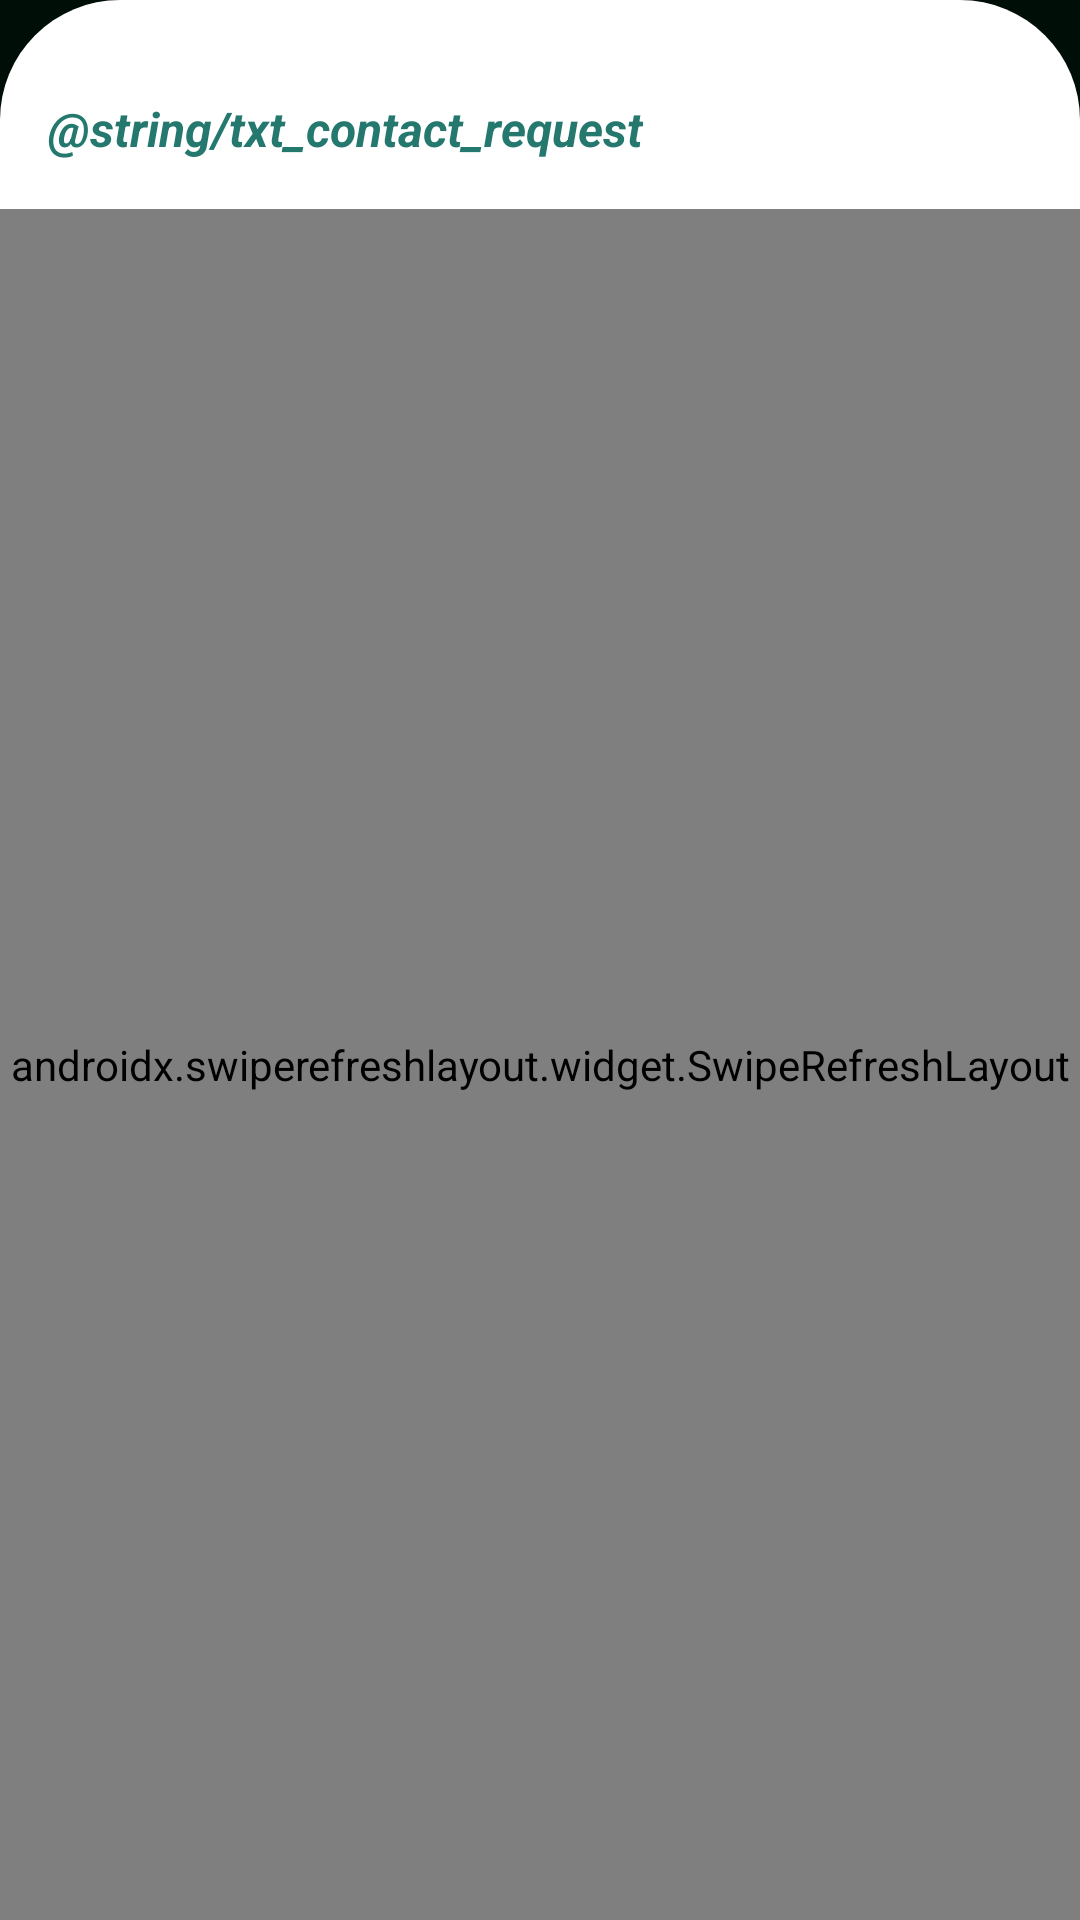

Write the Android layout XML for this screen, with the resource values it uses.
<!-- AndroidManifest.xml: application theme Theme.ChitChatter -->
<!-- res/layout/fragment_contact_request.xml -->
<?xml version="1.0" encoding="utf-8"?>
<androidx.constraintlayout.widget.ConstraintLayout
    xmlns:android="http://schemas.android.com/apk/res/android"
    xmlns:tools="http://schemas.android.com/tools"
    xmlns:app="http://schemas.android.com/apk/res-auto"
    android:background="@color/black"
    android:layout_width="match_parent"
    android:layout_height="match_parent">
    <LinearLayout
        android:background="@drawable/rounded_top_background"
        android:orientation="vertical"
        android:layout_width="match_parent"
        android:layout_height="match_parent"
        android:paddingTop="@dimen/spacing_2xl"
        tools:context=".ui.home.HomeFragment">
        <TextView
            android:id="@+id/textView"
            android:layout_width="wrap_content"
            android:layout_height="wrap_content"
            android:layout_marginStart="@dimen/margin_16"
            android:layout_marginTop="@dimen/margin_8"
            android:layout_marginBottom="@dimen/margin_16"
            android:text="@string/txt_contact_request"
            android:textSize="@dimen/text_lg"
            android:textColor="@color/primary_color"
            android:textStyle="italic|bold"
            app:layout_constraintStart_toStartOf="parent"
            app:layout_constraintTop_toTopOf="parent"
            tools:ignore="RtlSymmetry" />
        <androidx.swiperefreshlayout.widget.SwipeRefreshLayout
            android:id="@+id/refresh_requests"
            android:layout_width="match_parent"
            android:layout_height="match_parent">
            <androidx.constraintlayout.widget.ConstraintLayout
                android:layout_width="match_parent"
                android:layout_height="match_parent">

                <androidx.recyclerview.widget.RecyclerView
                    android:id="@+id/rv_contact_requests"
                    android:layout_width="match_parent"
                    android:layout_height="match_parent"
                    android:clickable="true"
                    android:focusable="true"
                    android:paddingHorizontal="@dimen/spacing_md"
                    android:visibility="visible"
                    app:layoutManager="androidx.recyclerview.widget.LinearLayoutManager"
                    app:layout_constraintBottom_toBottomOf="parent"
                    app:layout_constraintEnd_toEndOf="parent"
                    app:layout_constraintStart_toStartOf="parent"
                    app:layout_constraintTop_toTopOf="parent"
                    tools:listitem="@layout/item_request_contact" />

                <include
                    android:id="@+id/empty_view"
                    layout="@layout/layout_empty"
                    android:visibility="gone"
                    app:layout_constraintBottom_toBottomOf="parent"
                    app:layout_constraintEnd_toEndOf="parent"
                    app:layout_constraintStart_toStartOf="parent"
                    app:layout_constraintTop_toTopOf="parent" />
            </androidx.constraintlayout.widget.ConstraintLayout>
        </androidx.swiperefreshlayout.widget.SwipeRefreshLayout>
    </LinearLayout>
</androidx.constraintlayout.widget.ConstraintLayout>
<!-- res/layout/item_request_contact.xml (included above) -->
<?xml version="1.0" encoding="utf-8"?>
<androidx.constraintlayout.widget.ConstraintLayout xmlns:android="http://schemas.android.com/apk/res/android"
    xmlns:app="http://schemas.android.com/apk/res-auto"
    xmlns:tools="http://schemas.android.com/tools"
    android:layout_width="match_parent"
    android:layout_height="wrap_content"
    android:paddingVertical="@dimen/spacing_xs">

    <de.hdodenhof.circleimageview.CircleImageView
        app:civ_border_color="@color/primary_color"
        app:civ_border_width="1dp"
        android:id="@+id/iv_contact_avt"
        android:layout_width="@dimen/avatar_w_md"
        android:layout_height="@dimen/avatar_w_md"
        android:layout_marginStart="@dimen/margin_4"
        android:src="@drawable/chitchatter"
        app:layout_constraintBottom_toBottomOf="@+id/tv_contact_email"
        app:layout_constraintStart_toStartOf="parent"
        app:layout_constraintTop_toTopOf="@+id/tv_contact_name" />

    <TextView
        android:id="@+id/tv_contact_name"
        android:layout_width="0dp"
        android:layout_height="wrap_content"
        android:layout_marginStart="@dimen/margin_8"
        android:layout_marginTop="@dimen/margin_4"
        android:layout_marginEnd="@dimen/margin_8"
        android:layout_weight="1"
        android:maxLines="1"
        android:ellipsize="marquee"
        android:text="@string/sender_name"
        android:textAppearance="@style/TextAppearance.AppCompat.Title"
        android:textSize="@dimen/text_lg"
        app:layout_constraintEnd_toStartOf="@+id/text_time"
        app:layout_constraintStart_toEndOf="@+id/iv_contact_avt"
        app:layout_constraintTop_toTopOf="parent" />

    <TextView
        android:id="@+id/tv_contact_email"
        android:layout_width="0dp"
        android:layout_height="wrap_content"
        android:layout_marginTop="2dp"
        android:ellipsize="marquee"
        android:maxLines="1"
        android:text="@string/example_email"
        android:textAppearance="@style/TextAppearance.AppCompat.Body1"
        android:textColor="@color/text_black"
        android:textSize="@dimen/text_normal"
        app:layout_constraintEnd_toEndOf="@+id/text_time"
        app:layout_constraintHorizontal_bias="1.0"
        app:layout_constraintStart_toStartOf="@+id/tv_contact_name"
        app:layout_constraintTop_toBottomOf="@+id/tv_contact_name" />

    <Button
        android:id="@+id/btn_accept"
        android:layout_width="0dp"
        android:layout_height="wrap_content"
        android:layout_marginTop="@dimen/margin_8"
        android:layout_marginEnd="@dimen/margin_4"
        android:layout_marginBottom="@dimen/margin_4"
        android:backgroundTint="@color/primary_color"
        android:text="@string/txt_accept"
        android:drawableStart="@drawable/ic_user_accept"
        app:layout_constraintBottom_toBottomOf="parent"
        app:layout_constraintEnd_toStartOf="@+id/btn_deny"
        app:layout_constraintHorizontal_bias="0.5"
        app:layout_constraintStart_toStartOf="@+id/iv_contact_avt"
        app:layout_constraintTop_toBottomOf="@+id/tv_contact_email" />

    <Button
        android:id="@+id/btn_deny"
        android:layout_width="0dp"
        android:layout_height="wrap_content"
        android:layout_marginStart="@dimen/margin_4"
        android:backgroundTint="@color/dark_gray"
        android:text="@string/txt_deny"
        android:drawableStart="@drawable/ic_user_deny"
        app:layout_constraintBottom_toBottomOf="@+id/btn_accept"
        app:layout_constraintEnd_toEndOf="parent"
        app:layout_constraintHorizontal_bias="0.5"
        app:layout_constraintStart_toEndOf="@+id/btn_accept"
        app:layout_constraintTop_toTopOf="@+id/btn_accept" />

    <TextView
        android:id="@+id/text_time"
        android:layout_width="wrap_content"
        android:layout_height="wrap_content"
        android:layout_marginEnd="@dimen/margin_4"
        android:text="@string/text_birthdate_example"
        android:textSize="@dimen/text_md"
        app:layout_constraintBottom_toBottomOf="@+id/tv_contact_name"
        app:layout_constraintEnd_toEndOf="parent"
        app:layout_constraintTop_toTopOf="@+id/tv_contact_name" />


</androidx.constraintlayout.widget.ConstraintLayout>
<!-- res/layout/layout_empty.xml (included above) -->
<?xml version="1.0" encoding="utf-8"?>
<androidx.constraintlayout.widget.ConstraintLayout xmlns:android="http://schemas.android.com/apk/res/android"
    xmlns:app="http://schemas.android.com/apk/res-auto"
    android:layout_width="match_parent"
    android:layout_height="match_parent">

    <ImageView
        android:id="@+id/imageView2"
        android:layout_width="@dimen/card_size_150"
        android:layout_height="@dimen/card_size_150"
        app:layout_constraintVertical_bias="0.4"
        app:layout_constraintBottom_toBottomOf="parent"
        app:layout_constraintEnd_toEndOf="parent"
        app:layout_constraintStart_toStartOf="parent"
        app:layout_constraintTop_toTopOf="parent"
        app:srcCompat="@drawable/empty_chat"
        android:importantForAccessibility="no" />

    <TextView
        android:id="@+id/textView4"
        android:layout_width="wrap_content"
        android:layout_height="wrap_content"
        android:text="@string/txt_empty_request"
        android:layout_marginTop="@dimen/margin_32"
        android:textSize="@dimen/text_normal"
        android:textColor="@color/primary_color"
        app:layout_constraintEnd_toEndOf="@+id/imageView2"
        app:layout_constraintStart_toStartOf="@+id/imageView2"
        app:layout_constraintTop_toBottomOf="@+id/imageView2" />
</androidx.constraintlayout.widget.ConstraintLayout>
<!-- resources referenced by this layout -->
<resources>
  <color name="black">#000E08</color>
  <color name="dark_gray">#797C7B</color>
  <color name="primary_color">#24786D</color>
  <color name="text_black">#444645</color>
  <dimen name="avatar_w_md">40dp</dimen>
  <dimen name="card_size_150">150dp</dimen>
  <dimen name="margin_16">16dp</dimen>
  <dimen name="margin_32">32dp</dimen>
  <dimen name="margin_4">4dp</dimen>
  <dimen name="margin_8">8dp</dimen>
  <dimen name="spacing_2xl">24dp</dimen>
  <dimen name="spacing_md">12dp</dimen>
  <dimen name="spacing_xs">4dp</dimen>
  <dimen name="text_lg">16sp</dimen>
  <dimen name="text_md">12sp</dimen>
  <dimen name="text_normal">14sp</dimen>
  <!-- drawable ic_user_accept (drawable) -->
  <vector android:height="30dp" android:viewportHeight="24"
      android:viewportWidth="24" android:width="30dp" xmlns:android="http://schemas.android.com/apk/res/android">
      <path android:fillColor="#000000" android:pathData="M12,6m-4,0a4,4 0,1 1,8 0a4,4 0,1 1,-8 0"/>
      <path android:fillColor="#000000" android:fillType="evenOdd" android:pathData="M16.5,22C14.85,22 14.025,22 13.513,21.487C13,20.975 13,20.15 13,18.5C13,16.85 13,16.025 13.513,15.513C14.025,15 14.85,15 16.5,15C18.15,15 18.975,15 19.487,15.513C20,16.025 20,16.85 20,18.5C20,20.15 20,20.975 19.487,21.487C18.975,22 18.15,22 16.5,22ZM18.468,17.746C18.696,17.518 18.696,17.149 18.468,16.921C18.24,16.693 17.871,16.693 17.643,16.921L15.722,18.842L15.357,18.476C15.129,18.249 14.76,18.249 14.532,18.476C14.304,18.704 14.304,19.074 14.532,19.301L15.31,20.079C15.538,20.307 15.907,20.307 16.135,20.079L18.468,17.746Z"/>
      <path android:fillColor="#000000" android:pathData="M15.415,13.507C14.405,13.184 13.24,13 12,13C8.134,13 5,14.791 5,17C5,19.141 7.942,20.888 11.642,20.995C11.615,20.869 11.594,20.743 11.578,20.62C11.5,20.042 11.5,19.337 11.5,18.586V18.414C11.5,17.663 11.5,16.958 11.578,16.38C11.664,15.737 11.87,15.033 12.452,14.452C13.033,13.87 13.737,13.664 14.38,13.577C14.692,13.535 15.041,13.516 15.415,13.507Z"/>
  </vector>
  <!-- drawable ic_user_deny (drawable) -->
  <vector android:height="30dp" android:viewportHeight="24"
      android:viewportWidth="24" android:width="30dp" xmlns:android="http://schemas.android.com/apk/res/android">
      <path android:fillColor="#000000" android:fillType="evenOdd" android:pathData="M16.5,15.75C14.981,15.75 13.75,16.981 13.75,18.5C13.75,19 13.883,19.469 14.117,19.873L17.873,16.117C17.469,15.883 17,15.75 16.5,15.75ZM18.92,17.192L15.192,20.92C15.581,21.131 16.026,21.25 16.5,21.25C18.019,21.25 19.25,20.019 19.25,18.5C19.25,18.026 19.131,17.581 18.92,17.192ZM12.25,18.5C12.25,16.153 14.153,14.25 16.5,14.25C17.689,14.25 18.765,14.739 19.536,15.526C20.286,16.291 20.75,17.342 20.75,18.5C20.75,20.847 18.847,22.75 16.5,22.75C15.342,22.75 14.291,22.286 13.526,21.536C12.739,20.765 12.25,19.689 12.25,18.5Z"/>
      <path android:fillColor="#000000" android:pathData="M16,6C16,8.209 14.209,10 12,10C9.791,10 8,8.209 8,6C8,3.791 9.791,2 12,2C14.209,2 16,3.791 16,6Z"/>
      <path android:fillColor="#000000" android:pathData="M14.295,13.188C12.214,14.053 10.75,16.105 10.75,18.5C10.75,19.816 11.194,21.031 11.938,22C4,21.99 4,19.979 4,17.5C4,15.015 7.582,13 12,13C12.798,13 13.568,13.066 14.295,13.188Z"/>
  </vector>
  <!-- drawable rounded_top_background (drawable) -->
  <?xml version="1.0" encoding="utf-8"?>
  <shape xmlns:android="http://schemas.android.com/apk/res/android"
      android:shape="rectangle">
      <corners android:topLeftRadius="@dimen/rounded_6xl"
          android:topRightRadius="@dimen/rounded_6xl" />
      <solid android:color="@android:color/white" />
  </shape>
  <string name="example_email">nguyenquoctoan@gmail.com</string>
  <string name="sender_name">Nguyễn Quốc Toàn</string>
  <string name="text_birthdate_example">19/11/2003</string>
  <style name="Theme.ChitChatter" parent="Base.Theme.ChitChatter" />
  <dimen name="rounded_6xl">40dp</dimen>
  <style name="Base.Theme.ChitChatter" parent="Theme.Material3.DayNight.NoActionBar">
          
          
      </style>
</resources>
